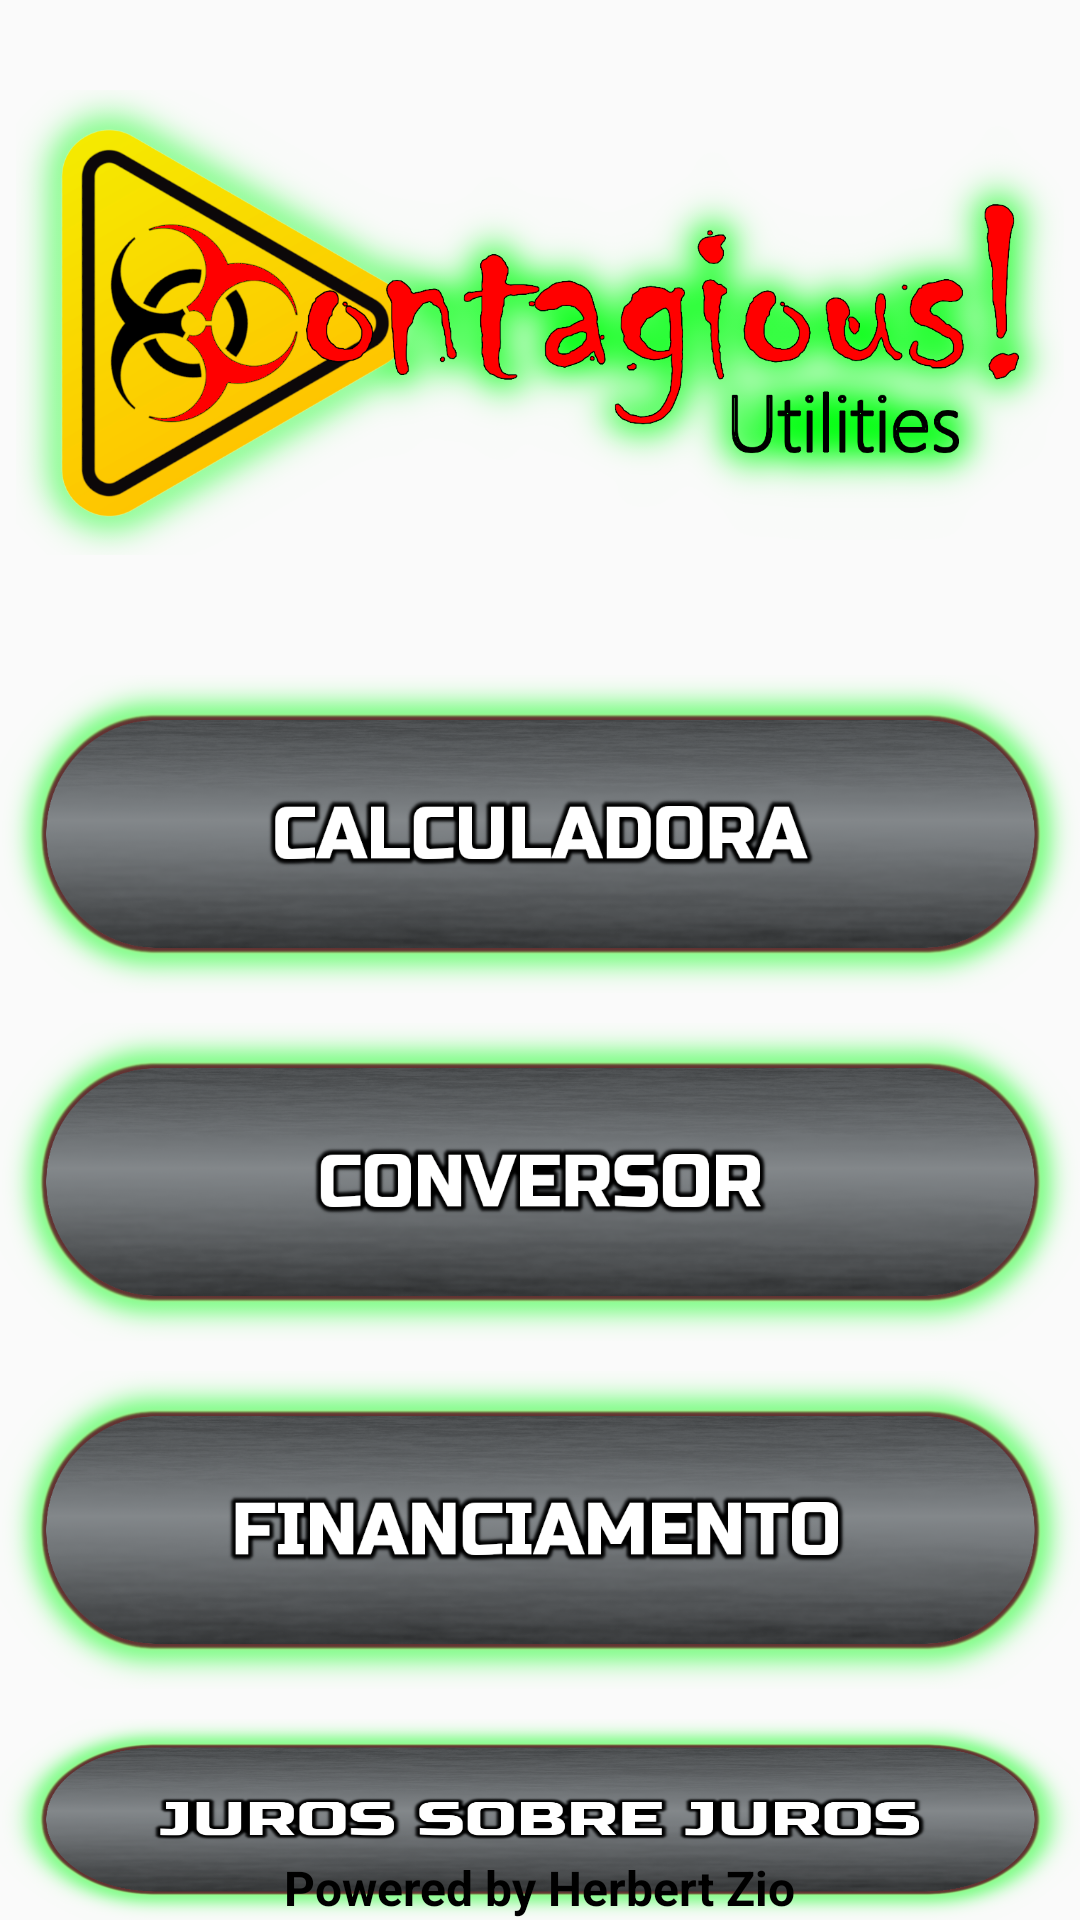

The Android layout XML behind this screen, and the referenced resources:
<!-- AndroidManifest.xml: application theme Theme.Contagious -->
<!-- res/layout/activity_main.xml -->
<RelativeLayout xmlns:android="http://schemas.android.com/apk/res/android"
    xmlns:app="http://schemas.android.com/apk/res-auto"
    android:id="@+id/mainLayout"
    android:layout_width="match_parent"
    android:layout_height="match_parent"
    android:background="@drawable/steeltex">

    <ImageView
        android:id="@+id/imageView"
        android:layout_width="361dp"
        android:layout_height="155dp"
        android:layout_centerHorizontal="true"
        android:layout_marginTop="30dp"
        android:src="@drawable/contagious_logo" />

    <ImageButton
        android:id="@+id/btnCalc"
        android:layout_width="365dp"
        android:layout_height="106dp"
        android:layout_below="@id/imageView"
        android:layout_centerHorizontal="true"
        android:layout_marginTop="40dp"
        android:background="@drawable/btn_calculadora_selector"
        android:scaleType="fitCenter" />

    <ImageButton
        android:id="@+id/btnConv"
        android:layout_width="365dp"
        android:layout_height="106dp"
        android:layout_below="@id/btnCalc"
        android:layout_centerHorizontal="true"
        android:layout_marginTop="10dp"
        android:background="@drawable/btn_conversor_selector"
        android:scaleType="fitCenter" />

    <ImageButton
        android:id="@+id/btnFinan"
        android:layout_width="365dp"
        android:layout_height="106dp"
        android:layout_below="@id/btnConv"
        android:layout_centerHorizontal="true"
        android:layout_marginTop="10dp"
        android:background="@drawable/btn_financiamento_selector"
        android:scaleType="fitCenter" />

    <ImageButton
        android:id="@+id/btnJuros"
        android:layout_width="365dp"
        android:layout_height="106dp"
        android:layout_below="@id/btnFinan"
        android:layout_centerHorizontal="true"
        android:layout_marginTop="10dp"
        android:background="@drawable/btn_juros_selector"
        android:scaleType="fitCenter" />

    <TextView
        android:id="@+id/text_Herbert"
        android:layout_width="wrap_content"
        android:layout_height="wrap_content"
        android:layout_alignParentBottom="true"
        android:layout_centerHorizontal="true"
        android:text="Powered by Herbert Zio"
        android:textColor="#000000"
        android:textSize="16sp"
        android:textStyle="bold" />

</RelativeLayout>
<!-- resources referenced by this layout -->
<resources>
  <!-- drawable btn_calculadora_selector (drawable) -->
  <?xml version="1.0" encoding="utf-8"?>
  <selector xmlns:android="http://schemas.android.com/apk/res/android">
      <item android:drawable="@drawable/btn_calculadora_pressed" android:state_pressed="true" />
      <item android:drawable="@drawable/btn_calculadora" />
  </selector>
  <!-- drawable btn_conversor_selector (drawable) -->
  <?xml version="1.0" encoding="utf-8"?>
  <selector xmlns:android="http://schemas.android.com/apk/res/android">
      <item android:drawable="@drawable/btn_conversor_pressed" android:state_pressed="true" />
      <item android:drawable="@drawable/btn_conversor" />
  </selector>
  <!-- drawable btn_financiamento_selector (drawable) -->
  <?xml version="1.0" encoding="utf-8"?>
  <selector xmlns:android="http://schemas.android.com/apk/res/android">
      <item android:drawable="@drawable/btn_financiamento_pressed" android:state_pressed="true" />
      <item android:drawable="@drawable/btn_financiamento" />
  </selector>
  <!-- drawable btn_juros_selector (drawable) -->
  <?xml version="1.0" encoding="utf-8"?>
  <selector xmlns:android="http://schemas.android.com/apk/res/android">
      <item android:drawable="@drawable/btn_juros_pressed" android:state_pressed="true" />
      <item android:drawable="@drawable/btn_juros" />
  </selector>
  <!-- drawable contagious_logo: png bitmap (drawable, 249958 bytes) -->
  <style name="Theme.Contagious" parent="Base.Theme.Contagious" />
  <!-- drawable btn_calculadora_pressed: png bitmap (drawable, 352599 bytes) -->
  <!-- drawable btn_calculadora: png bitmap (drawable, 259315 bytes) -->
  <!-- drawable btn_conversor_pressed: png bitmap (drawable, 354140 bytes) -->
  <!-- drawable btn_conversor: png bitmap (drawable, 259724 bytes) -->
  <!-- drawable btn_financiamento_pressed: png bitmap (drawable, 350174 bytes) -->
  <!-- drawable btn_financiamento: png bitmap (drawable, 258474 bytes) -->
  <!-- drawable btn_juros_pressed: png bitmap (drawable, 346937 bytes) -->
  <!-- drawable btn_juros: png bitmap (drawable, 255105 bytes) -->
  <style name="Base.Theme.Contagious" parent="Theme.AppCompat.DayNight.NoActionBar">
          
          
      </style>
</resources>
